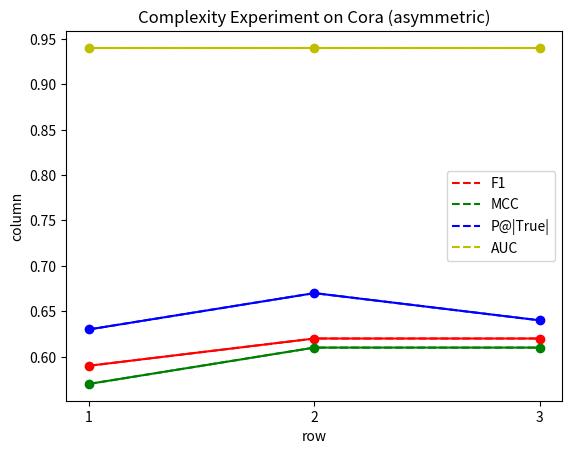

The matplotlib source for this figure:
import matplotlib.pyplot as plt

#Cora
#sym
# x = [1,2,3]
# f1 = [0.69, 0.71, 0.72]
# mcc = [0.68, 0.70, 0.71]
# p = [0.79, 0.81, 0.81]
# auc = [0.98, 0.98, 0.99]
#asym
x = [1,2,3]
f1 = [0.59, 0.62, 0.62]
mcc = [0.57, 0.61, 0.61]
p = [0.63, 0.67, 0.64]
auc = [0.94, 0.94, 0.94]
#CiteSeer
# x = [0,1,2,3]
# f1 = [0.37, 0.46, 0.51, 0.48]
# mcc = [0.35, 0.45, 0.50, 0.46]
# p = [0.43, 0.49, 0.49, 0.46]
# auc = [0.86, 0.91, 0.91, 0.88]
#PubMed
# x = [0,1,2,3]
# f1 = [0.44, 0.49, 0.56, 0.53]
# mcc = [0.41, 0.45, 0.53, 0.50]
# p = [0.48, 0.52, 0.64, 0.54]
# auc = [0.87, 0.89, 0.92, 0.90]
l1=plt.plot(x,f1,'r--',label='F1')
l2=plt.plot(x,mcc,'g--',label='MCC')
l3=plt.plot(x,p,'b--',label='P@|True|')
l4=plt.plot(x,auc,'y--',label='AUC')
plt.plot(x,f1,'ro-',x,mcc,'go-',x,p,'bo-',x,auc,'yo-')
plt.xticks([1,2,3])
plt.title('Complexity Experiment on Cora (asymmetric)')
plt.xlabel('row')
plt.ylabel('column')
plt.legend()
plt.savefig('Complexity_Cora_asym.jpg')
plt.show()

